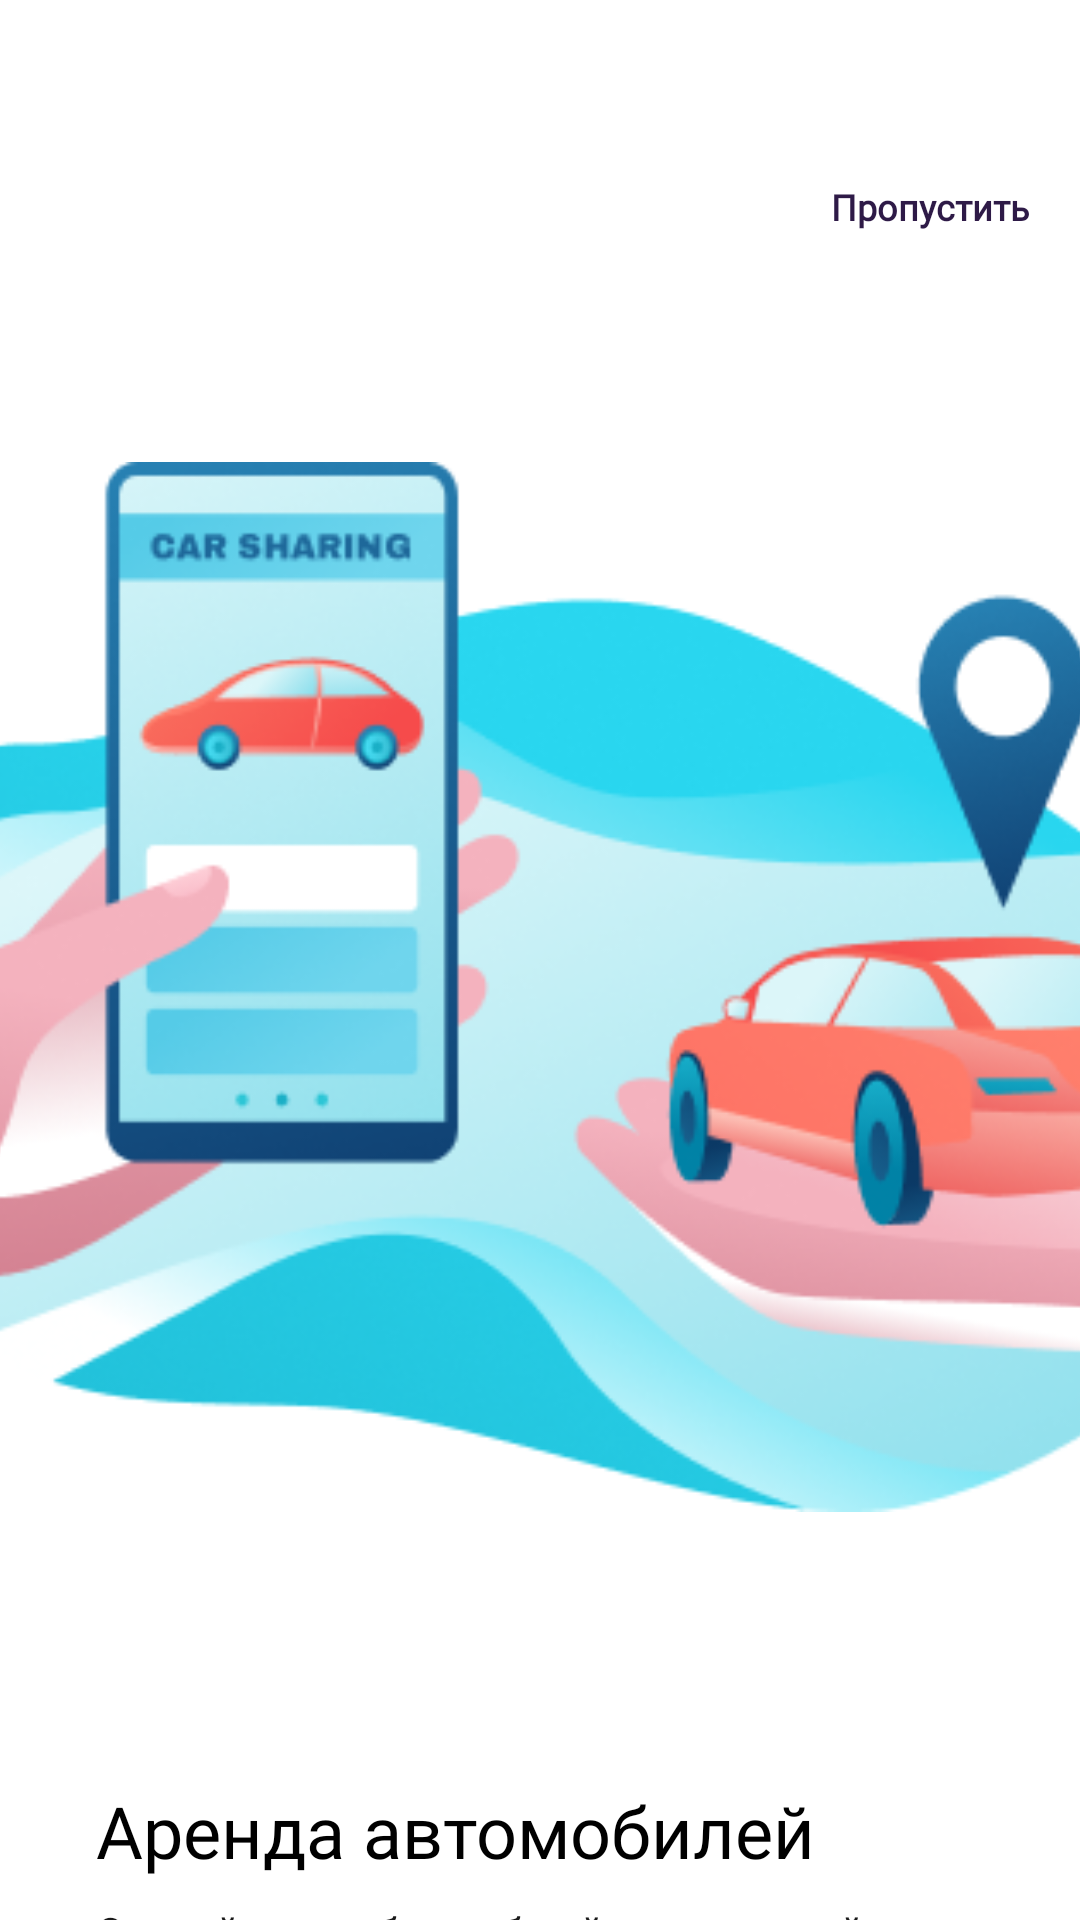

Write the Android layout XML for this screen, with the resource values it uses.
<!-- AndroidManifest.xml: application theme Theme.DriveNext -->
<!-- res/layout/activity_onboarding_1.xml -->
<?xml version="1.0" encoding="utf-8"?>
<LinearLayout xmlns:android="http://schemas.android.com/apk/res/android"
    android:layout_width="match_parent"
    android:layout_height="match_parent"
    android:orientation="vertical"
    android:gravity="center_horizontal"
    android:background="@color/white"
    android:paddingTop="44dp">

    <Button
        android:id="@+id/skip_button"
        android:layout_width="100dp"
        android:layout_height="50dp"
        android:fontFamily="@font/montserrat_semibold"
        android:layout_gravity="end"
        android:text="@string/skip"
        android:textAllCaps="false"
        android:textColor="@color/primary_purple"
        android:textSize="12sp"
        android:textStyle="bold"
        android:background="@android:color/transparent" />

    <ImageView
        android:id="@+id/illustration"
        android:layout_width="490dp"
        android:layout_height="350dp"
        android:layout_marginTop="60dp"
        android:contentDescription="@string/onboarding1"
        android:scaleType="fitCenter"
        android:src="@drawable/onboarding_image_1" />

    <LinearLayout
        android:layout_width="match_parent"
        android:layout_height="wrap_content"
        android:orientation="vertical"
        android:layout_marginTop="90dp"
        android:paddingStart="32dp"
        android:paddingEnd="32dp">

        <TextView
            android:id="@+id/title"
            android:layout_width="wrap_content"
            android:layout_height="wrap_content"
            android:fontFamily="@font/montserrat_semibold"
            android:text="@string/carRent"
            android:textColor="@color/black"
            android:textSize="24sp" />

        <TextView
            android:id="@+id/description"
            android:layout_width="wrap_content"
            android:layout_height="wrap_content"
            android:layout_marginTop="8dp"
            android:fontFamily="@font/montserrat_regular"
            android:text="@string/onboarding1"
            android:textColor="#1A1A1A"
            android:textSize="14sp" />
    </LinearLayout>

    <LinearLayout
        android:id="@+id/dot_indicator_container"
        android:layout_width="match_parent"
        android:layout_height="wrap_content"
        android:orientation="horizontal"
        android:gravity="center_vertical"
        android:layout_marginTop="24dp"
        android:layout_marginBottom="24dp"
        android:paddingStart="32dp"
        android:paddingEnd="32dp">

        <LinearLayout
            android:id="@+id/dot_indicator"
            android:layout_width="0dp"
            android:layout_height="wrap_content"
            android:orientation="horizontal"
            android:layout_weight="1">

            <View
                android:layout_width="40dp"
                android:layout_height="8dp"
                android:layout_marginEnd="8dp"
                android:background="@drawable/dot_active" />

            <View
                android:layout_width="16dp"
                android:layout_height="8dp"
                android:layout_marginEnd="8dp"
                android:background="@drawable/dot_inactive" />

            <View
                android:layout_width="16dp"
                android:layout_height="8dp"
                android:background="@drawable/dot_inactive" />
        </LinearLayout>

        <Button
            android:id="@+id/next_button"
            android:layout_width="150dp"
            android:layout_height="50dp"
            android:background="@drawable/next_button_bg"
            android:text="@string/next"
            android:textAllCaps="false"
            android:textColor="@color/white"
            android:textSize="16sp"
            android:paddingTop="10dp"
            android:paddingBottom="10dp"
            android:gravity="center"
            android:layout_marginStart="24dp" />
    </LinearLayout>


</LinearLayout>
<!-- resources referenced by this layout -->
<resources>
  <color name="black">#FF000000</color>
  <color name="primary_purple">#2E1A47</color>
  <color name="white">#FFFFFFFF</color>
  <!-- drawable dot_active (drawable) -->
  <shape xmlns:android="http://schemas.android.com/apk/res/android" android:shape="rectangle">
      <corners android:radius="4dp"/>
      <solid android:color="@color/purple"/>
  </shape>
  <!-- drawable dot_inactive (drawable) -->
  <shape xmlns:android="http://schemas.android.com/apk/res/android" android:shape="rectangle">
      <corners android:radius="4dp"/>
      <solid android:color="@color/light_gray"/>
  </shape>
  <!-- drawable next_button_bg (drawable) -->
  <?xml version="1.0" encoding="utf-8"?>
  <shape xmlns:android="http://schemas.android.com/apk/res/android">
      <solid android:color="@color/primary_purple" />
      <corners android:radius="14dp" />
  </shape>
  <!-- drawable onboarding_image_1: png bitmap (drawable, 83064 bytes) -->
  <string name="carRent">Аренда автомобилей</string>
  <string name="next">Далее</string>
  <string name="onboarding1">Открой для себя удобный и доступный способ передвижения</string>
  <string name="skip">Пропустить</string>
  <style name="Theme.DriveNext" parent="android:Theme.Material.Light">
          <item name="android:windowBackground">@color/white</item>
          <item name="android:textColor">@color/black</item>
      </style>
  <color name="purple">#2E1A47</color>
  <color name="light_gray">#DADADA</color>
</resources>
